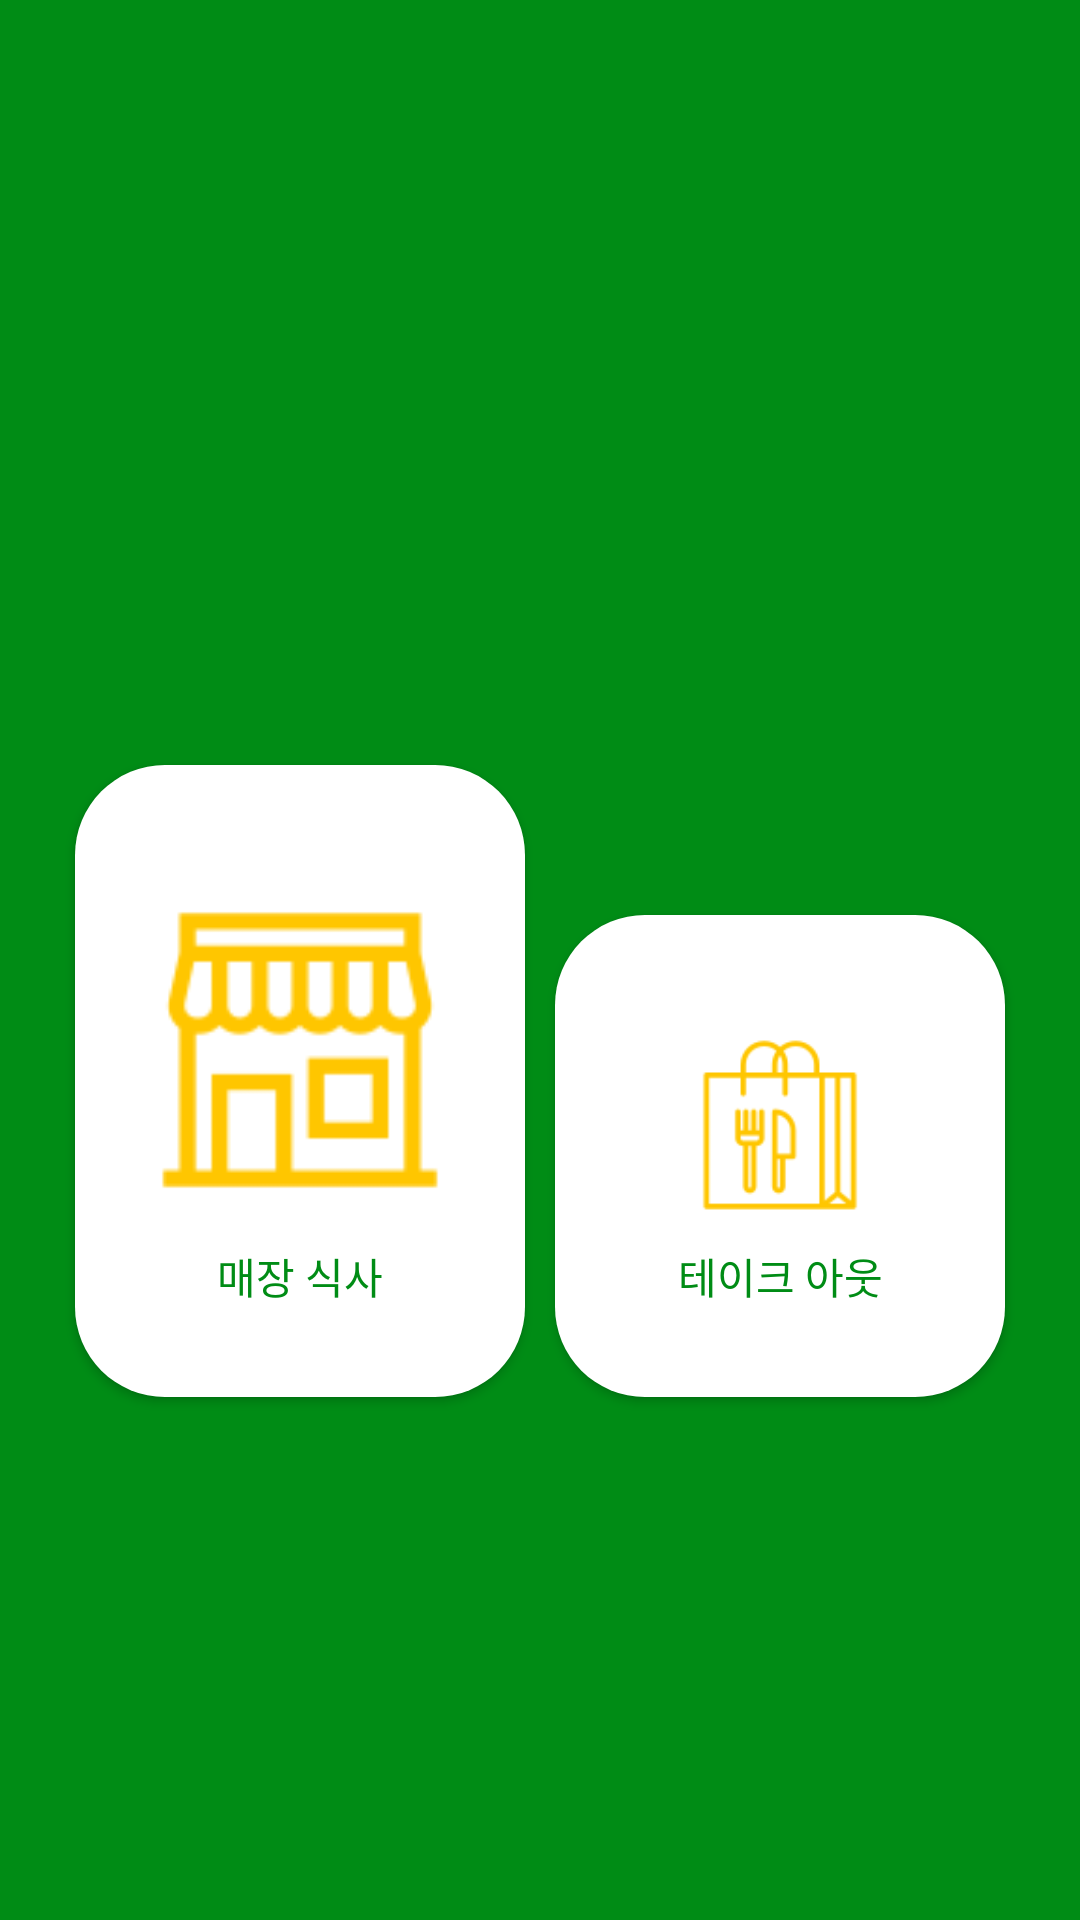

Produce the Android XML layout that renders to this screen, including the resource entries it uses.
<!-- AndroidManifest.xml: application theme Theme.Subway_kiosk -->
<!-- res/layout/takeout_select.xml -->
<?xml version="1.0" encoding="utf-8"?>
<LinearLayout
    xmlns:android="http://schemas.android.com/apk/res/android"
    android:layout_width="match_parent"
    android:layout_height="match_parent"
    android:orientation="vertical">

    <LinearLayout
        android:layout_width="match_parent"
        android:layout_height="match_parent"
        android:background="@color/subway_gr"
        android:orientation="vertical">

        <LinearLayout
            android:layout_width="match_parent"
            android:layout_height="wrap_content"
            android:layout_gravity="center"
            android:orientation="horizontal"
            android:layout_marginHorizontal="30dp">
            <View
                android:layout_width="30dp"
                android:layout_height="0dp"
                android:layout_marginLeft="20dp"></View>
            <Button
                android:id="@+id/logo_manager"
                android:layout_width="0dp"
                android:layout_height="160dp"
                android:layout_weight="3"
                android:background="@drawable/subway_logo"></Button>
            <View
                android:layout_width="30dp"
                android:layout_height="0dp"
                android:layout_marginLeft="20dp"></View>
        </LinearLayout>

        <LinearLayout
            android:layout_width="match_parent"
            android:layout_height="match_parent"
            android:layout_gravity="center"
            android:layout_marginHorizontal="20dp"
            android:layout_marginVertical="40dp"

            android:orientation="horizontal">

            <LinearLayout
                android:layout_width="match_parent"
                android:layout_height="wrap_content"
                android:layout_marginTop="40dp"
                >
                <Button
                    android:id="@+id/to_here"
                    android:layout_width="0dp"
                    android:layout_height="wrap_content"
                    android:layout_marginHorizontal="5dp"
                    android:layout_marginVertical="15dp"
                    android:layout_weight="1"
                    android:background="@drawable/corner_button"
                    android:drawableTop="@drawable/eat_inxml"
                    android:padding="30dp"
                    android:text="매장 식사"
                    android:textColor="@color/subway_gr"></Button>

                <Button
                    android:id="@+id/to_go"
                    android:layout_width="0dp"
                    android:layout_height="wrap_content"
                    android:layout_marginHorizontal="5dp"
                    android:layout_marginVertical="15dp"
                    android:layout_weight="1"
                    android:background="@drawable/corner_button"
                    android:drawableTop="@drawable/take_outxml"
                    android:padding="30dp"
                    android:text="테이크 아웃"
                    android:textColor="@color/subway_gr"></Button>
            </LinearLayout>
        </LinearLayout>


    </LinearLayout>


</LinearLayout>
<!-- resources referenced by this layout -->
<resources>
  <color name="subway_gr">#008C15</color>
  <!-- drawable corner_button (drawable) -->
  <?xml version="1.0" encoding="utf-8"?>
  <shape xmlns:android="http://schemas.android.com/apk/res/android">
      <solid
          android:color="@color/white">
      </solid>
      <corners
          android:radius="30dp">
      </corners>
  </shape>
  <!-- drawable eat_inxml (drawable) -->
  <?xml version="1.0" encoding="utf-8"?>
  <layer-list xmlns:android="http://schemas.android.com/apk/res/android">
      <item
          android:drawable="@drawable/eat_in"
          android:width="130dp"
          android:height="130dp">
      </item>
  
  
  </layer-list>
  <!-- drawable take_outxml (drawable) -->
  <?xml version="1.0" encoding="utf-8"?>
  <layer-list xmlns:android="http://schemas.android.com/apk/res/android">
      <item
          android:drawable="@drawable/take_out2"
          android:width="80dp"
          android:height="80dp">
      </item>
  
  
  </layer-list>
  <style name="Theme.Subway_kiosk" parent="Theme.AppCompat.Light">
          
          <item name="colorPrimary">@color/subway_gr</item>
          <item name="colorPrimaryVariant">@color/subway_gr</item>
          <item name="colorOnPrimary">@color/white</item>
          
          <item name="colorSecondary">@color/subway_yel</item>
          <item name="colorSecondaryVariant">@color/teal_700</item>
          <item name="colorOnSecondary">@color/black</item>
          
          <item name="android:statusBarColor">?attr/colorPrimaryVariant</item>
          
          <item name="windowActionBar">false</item>
          <item name="windowNoTitle">true</item>
      </style>
  <color name="white">#FFFFFFFF</color>
  <!-- drawable eat_in: png bitmap (drawable, 1688 bytes) -->
  <!-- drawable take_out2: png bitmap (drawable, 1827 bytes) -->
  <color name="subway_yel">#FFC600</color>
  <color name="teal_700">#FF018786</color>
  <color name="black">#FF000000</color>
</resources>
